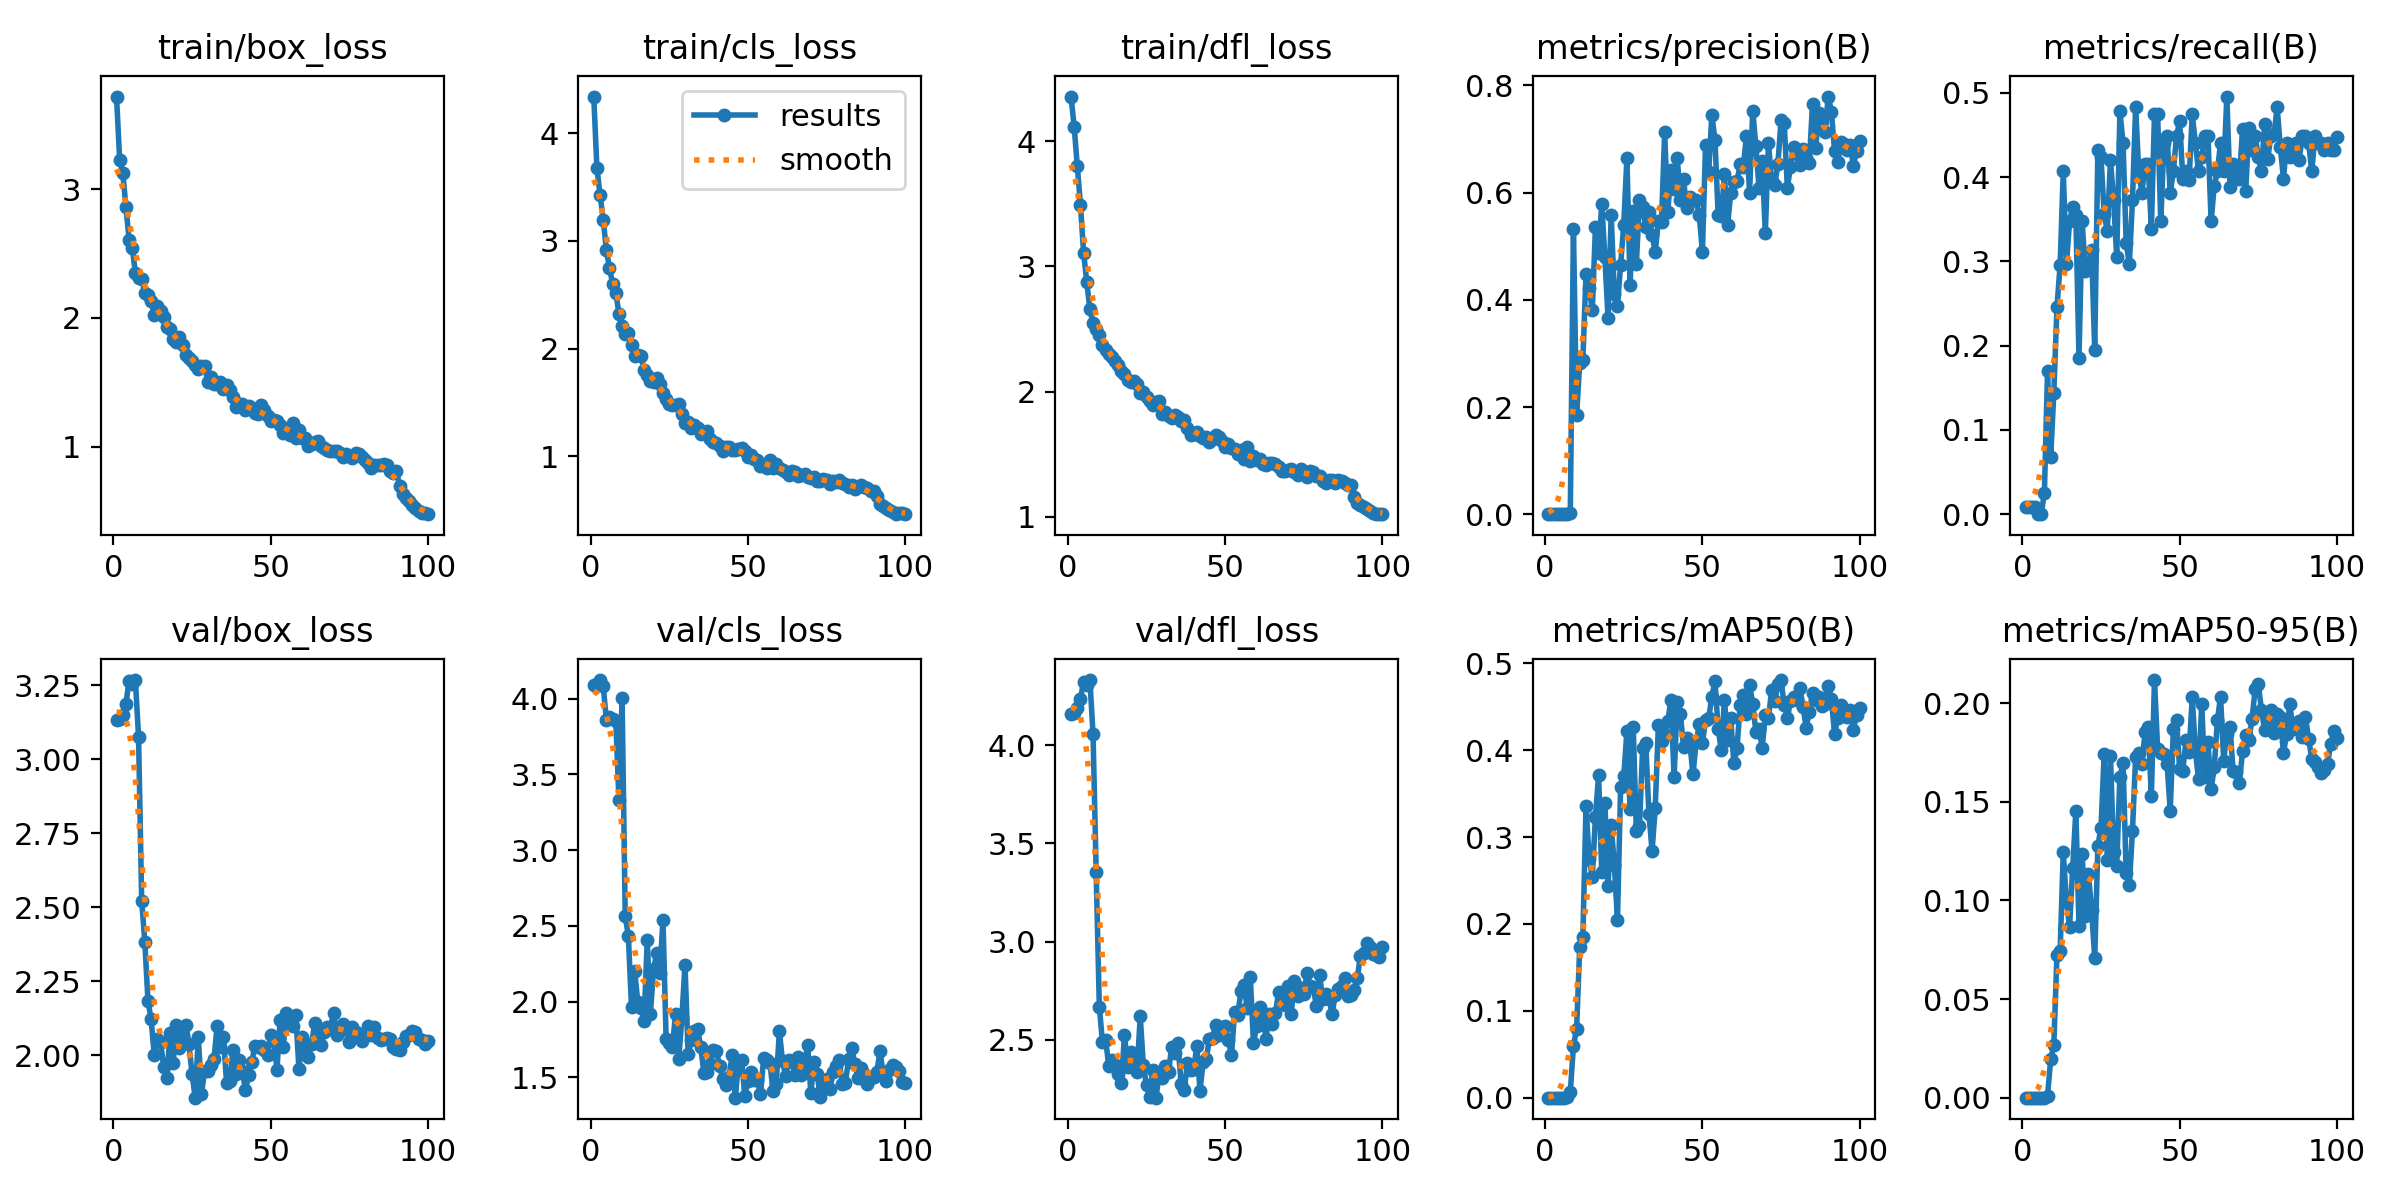

Source data for this figure (header and first rows):
epoch, time, train/box_loss, train/cls_loss, train/dfl_loss, metrics/precision(B), metrics/recall(B), metrics/mAP50(B), metrics/mAP50-95(B), val/box_loss, val/cls_loss, val/dfl_loss, lr/pg0, lr/pg1, lr/pg2
1, 0.9055, 3.717, 4.342, 4.359, 9e-05, 0.00847, 4e-05, 1e-05, 3.134, 4.087, 4.159, 0.00022, 0.00022, 0.00022
2, 1.745, 3.228, 3.677, 4.119, 9e-05, 0.00847, 4e-05, 1e-05, 3.135, 4.096, 4.164, 0.0004554, 0.0004554, 0.0004554
3, 2.576, 3.124, 3.429, 3.801, 9e-05, 0.00847, 4e-05, 1e-05, 3.149, 4.123, 4.187, 0.0006861, 0.0006861, 0.0006861
4, 3.411, 2.858, 3.198, 3.494, 9e-05, 0.00847, 4e-05, 0, 3.188, 4.085, 4.237, 0.0009121, 0.0009121, 0.0009121
5, 4.173, 2.605, 2.918, 3.111, 0, 0, 0, 0, 3.265, 3.86, 4.321, 0.001133, 0.001133, 0.001133
6, 4.918, 2.544, 2.747, 2.877, 0, 0, 0, 0, 3.254, 3.878, 4.307, 0.00135, 0.00135, 0.00135
7, 5.658, 2.348, 2.604, 2.657, 0.00062, 0.02542, 0.00032, 8e-05, 3.267, 3.866, 4.331, 0.001561, 0.001561, 0.001561
8, 6.486, 2.311, 2.519, 2.547, 0.00177, 0.1695, 0.00633, 0.00094, 3.076, 3.854, 4.057, 0.001768, 0.001768, 0.001768
9, 7.355, 2.305, 2.326, 2.498, 0.5321, 0.0678, 0.05975, 0.01945, 2.521, 3.334, 3.353, 0.001842, 0.001842, 0.001842
10, 8.172, 2.194, 2.207, 2.455, 0.1847, 0.1441, 0.07865, 0.02688, 2.382, 4.003, 2.67, 0.001822, 0.001822, 0.001822
11, 9.026, 2.177, 2.139, 2.37, 0.2828, 0.2458, 0.1732, 0.07245, 2.183, 2.563, 2.487, 0.001802, 0.001802, 0.001802
12, 9.875, 2.129, 2.147, 2.329, 0.2886, 0.2956, 0.1855, 0.07416, 2.12, 2.433, 2.5, 0.001782, 0.001782, 0.001782
13, 10.7, 2.022, 2.032, 2.297, 0.4483, 0.4068, 0.336, 0.1244, 1.999, 1.962, 2.369, 0.001762, 0.001762, 0.001762
14, 11.5, 2.094, 1.929, 2.279, 0.4217, 0.2966, 0.2751, 0.09979, 2.054, 2.205, 2.399, 0.001743, 0.001743, 0.001743
15, 12.26, 2.05, 1.938, 2.242, 0.3809, 0.3475, 0.2541, 0.08655, 2.045, 1.995, 2.372, 0.001723, 0.001723, 0.001723
16, 12.99, 2.008, 1.929, 2.211, 0.5359, 0.3644, 0.3236, 0.1166, 1.959, 1.955, 2.324, 0.001703, 0.001703, 0.001703
17, 13.76, 1.93, 1.804, 2.167, 0.4877, 0.355, 0.371, 0.1455, 1.921, 1.871, 2.279, 0.001683, 0.001683, 0.001683
18, 14.58, 1.915, 1.754, 2.139, 0.5782, 0.1859, 0.2595, 0.08712, 2.075, 2.406, 2.527, 0.001663, 0.001663, 0.001663
19, 15.35, 1.839, 1.702, 2.092, 0.4791, 0.3475, 0.3398, 0.1236, 1.974, 1.92, 2.36, 0.001644, 0.001644, 0.001644
20, 16.1, 1.817, 1.691, 2.079, 0.3659, 0.2881, 0.2442, 0.09226, 2.103, 2.212, 2.436, 0.001624, 0.001624, 0.001624
21, 16.84, 1.853, 1.725, 2.08, 0.5582, 0.2966, 0.3141, 0.1135, 2.024, 2.322, 2.365, 0.001604, 0.001604, 0.001604
22, 17.6, 1.789, 1.674, 2.056, 0.4106, 0.3136, 0.2681, 0.09537, 2.069, 2.19, 2.338, 0.001584, 0.001584, 0.001584
23, 18.36, 1.71, 1.588, 1.987, 0.3888, 0.1949, 0.2044, 0.07078, 2.1, 2.541, 2.619, 0.001564, 0.001564, 0.001564
24, 19.13, 1.693, 1.528, 1.992, 0.4651, 0.4322, 0.3573, 0.1277, 2.037, 1.75, 2.37, 0.001545, 0.001545, 0.001545
25, 19.91, 1.667, 1.485, 1.956, 0.5405, 0.4237, 0.37, 0.137, 1.937, 1.727, 2.269, 0.001525, 0.001525, 0.001525
26, 20.62, 1.631, 1.477, 1.925, 0.6644, 0.3559, 0.4219, 0.1741, 1.856, 1.702, 2.21, 0.001505, 0.001505, 0.001505
27, 21.4, 1.601, 1.477, 1.892, 0.428, 0.3361, 0.3319, 0.1205, 2.062, 1.917, 2.347, 0.001485, 0.001485, 0.001485
28, 22.1, 1.624, 1.488, 1.919, 0.5662, 0.4204, 0.4269, 0.1734, 1.867, 1.618, 2.206, 0.001465, 0.001465, 0.001465
29, 22.84, 1.629, 1.395, 1.922, 0.4672, 0.3729, 0.3071, 0.1247, 1.947, 1.888, 2.322, 0.001446, 0.001446, 0.001446
30, 23.6, 1.502, 1.311, 1.823, 0.5857, 0.3051, 0.3125, 0.1177, 1.945, 2.243, 2.306, 0.001426, 0.001426, 0.001426
31, 24.36, 1.538, 1.314, 1.839, 0.5732, 0.4781, 0.4028, 0.1628, 1.968, 1.653, 2.365, 0.001406, 0.001406, 0.001406
32, 25.1, 1.488, 1.262, 1.807, 0.5361, 0.4407, 0.4079, 0.1696, 1.987, 1.745, 2.337, 0.001386, 0.001386, 0.001386
33, 25.84, 1.487, 1.294, 1.788, 0.5641, 0.322, 0.3266, 0.1139, 2.099, 1.806, 2.466, 0.001366, 0.001366, 0.001366
34, 26.6, 1.502, 1.259, 1.81, 0.5205, 0.2966, 0.2841, 0.108, 2.027, 1.819, 2.434, 0.001347, 0.001347, 0.001347
35, 27.36, 1.45, 1.206, 1.794, 0.4898, 0.3729, 0.3332, 0.1354, 2.06, 1.7, 2.482, 0.001327, 0.001327, 0.001327
36, 28.11, 1.478, 1.217, 1.767, 0.5466, 0.483, 0.4289, 0.1725, 1.905, 1.531, 2.276, 0.001307, 0.001307, 0.001307
37, 28.87, 1.439, 1.232, 1.768, 0.5462, 0.4068, 0.4108, 0.1747, 1.911, 1.535, 2.246, 0.001287, 0.001287, 0.001287
38, 29.64, 1.384, 1.157, 1.71, 0.7123, 0.3814, 0.4174, 0.1694, 2.017, 1.589, 2.382, 0.001267, 0.001267, 0.001267
39, 30.37, 1.311, 1.131, 1.653, 0.5642, 0.4153, 0.4336, 0.1852, 1.937, 1.678, 2.347, 0.001248, 0.001248, 0.001248
40, 31.17, 1.331, 1.121, 1.664, 0.642, 0.4153, 0.4582, 0.188, 1.983, 1.676, 2.353, 0.001228, 0.001228, 0.001228
41, 31.99, 1.328, 1.094, 1.677, 0.607, 0.339, 0.3691, 0.153, 1.945, 1.574, 2.467, 0.001208, 0.001208, 0.001208
42, 32.74, 1.287, 1.046, 1.642, 0.6649, 0.4746, 0.4556, 0.2118, 1.882, 1.492, 2.242, 0.001188, 0.001188, 0.001188
43, 33.56, 1.319, 1.086, 1.63, 0.5858, 0.4746, 0.4419, 0.1768, 1.932, 1.447, 2.387, 0.001168, 0.001168, 0.001168
44, 34.3, 1.304, 1.086, 1.636, 0.6247, 0.3475, 0.4039, 0.1748, 1.976, 1.502, 2.404, 0.001149, 0.001149, 0.001149
45, 35.06, 1.259, 1.056, 1.599, 0.5717, 0.4407, 0.4135, 0.1742, 2.032, 1.646, 2.502, 0.001129, 0.001129, 0.001129
46, 35.82, 1.253, 1.059, 1.617, 0.5927, 0.4491, 0.4086, 0.1694, 2.027, 1.365, 2.512, 0.001109, 0.001109, 0.001109
47, 36.56, 1.327, 1.062, 1.654, 0.5868, 0.3814, 0.372, 0.1455, 2.029, 1.595, 2.575, 0.001089, 0.001089, 0.001089
48, 37.32, 1.289, 1.077, 1.635, 0.5862, 0.4068, 0.4092, 0.1869, 2.016, 1.612, 2.525, 0.001069, 0.001069, 0.001069
49, 38.07, 1.241, 1.044, 1.602, 0.558, 0.4491, 0.4298, 0.1918, 2.001, 1.379, 2.534, 0.00105, 0.00105, 0.00105
50, 38.81, 1.2, 0.9953, 1.558, 0.4895, 0.4661, 0.4079, 0.1664, 2.068, 1.472, 2.572, 0.00103, 0.00103, 0.00103
51, 39.57, 1.207, 1.007, 1.58, 0.6888, 0.3983, 0.4345, 0.1659, 2.047, 1.536, 2.498, 0.00101, 0.00101, 0.00101
52, 40.3, 1.197, 0.978, 1.549, 0.6386, 0.4068, 0.4368, 0.1812, 1.951, 1.482, 2.423, 0.0009902, 0.0009902, 0.0009902
53, 41.04, 1.166, 0.9677, 1.539, 0.7455, 0.3971, 0.4615, 0.1751, 2.117, 1.485, 2.64, 0.0009704, 0.0009704, 0.0009704
54, 41.79, 1.11, 0.9071, 1.497, 0.6976, 0.4746, 0.4798, 0.2031, 2.027, 1.387, 2.626, 0.0009506, 0.0009506, 0.0009506
55, 42.55, 1.13, 0.9127, 1.528, 0.5591, 0.4407, 0.4246, 0.176, 2.143, 1.625, 2.747, 0.0009308, 0.0009308, 0.0009308
56, 43.31, 1.092, 0.8875, 1.459, 0.5561, 0.4068, 0.3998, 0.1615, 2.122, 1.613, 2.778, 0.000911, 0.000911, 0.000911
57, 44.05, 1.185, 0.9674, 1.553, 0.6339, 0.4237, 0.4583, 0.1999, 2.099, 1.595, 2.663, 0.0008912, 0.0008912, 0.0008912
58, 44.79, 1.067, 0.8864, 1.442, 0.5389, 0.4491, 0.4112, 0.1628, 2.134, 1.406, 2.818, 0.0008714, 0.0008714, 0.0008714
59, 45.54, 1.132, 0.9284, 1.486, 0.5998, 0.4491, 0.4368, 0.1802, 1.952, 1.454, 2.482, 0.0008516, 0.0008516, 0.0008516
60, 46.28, 1.069, 0.8917, 1.451, 0.6206, 0.3475, 0.3847, 0.1563, 2.061, 1.805, 2.572, 0.0008318, 0.0008318, 0.0008318
... 40 more rows
